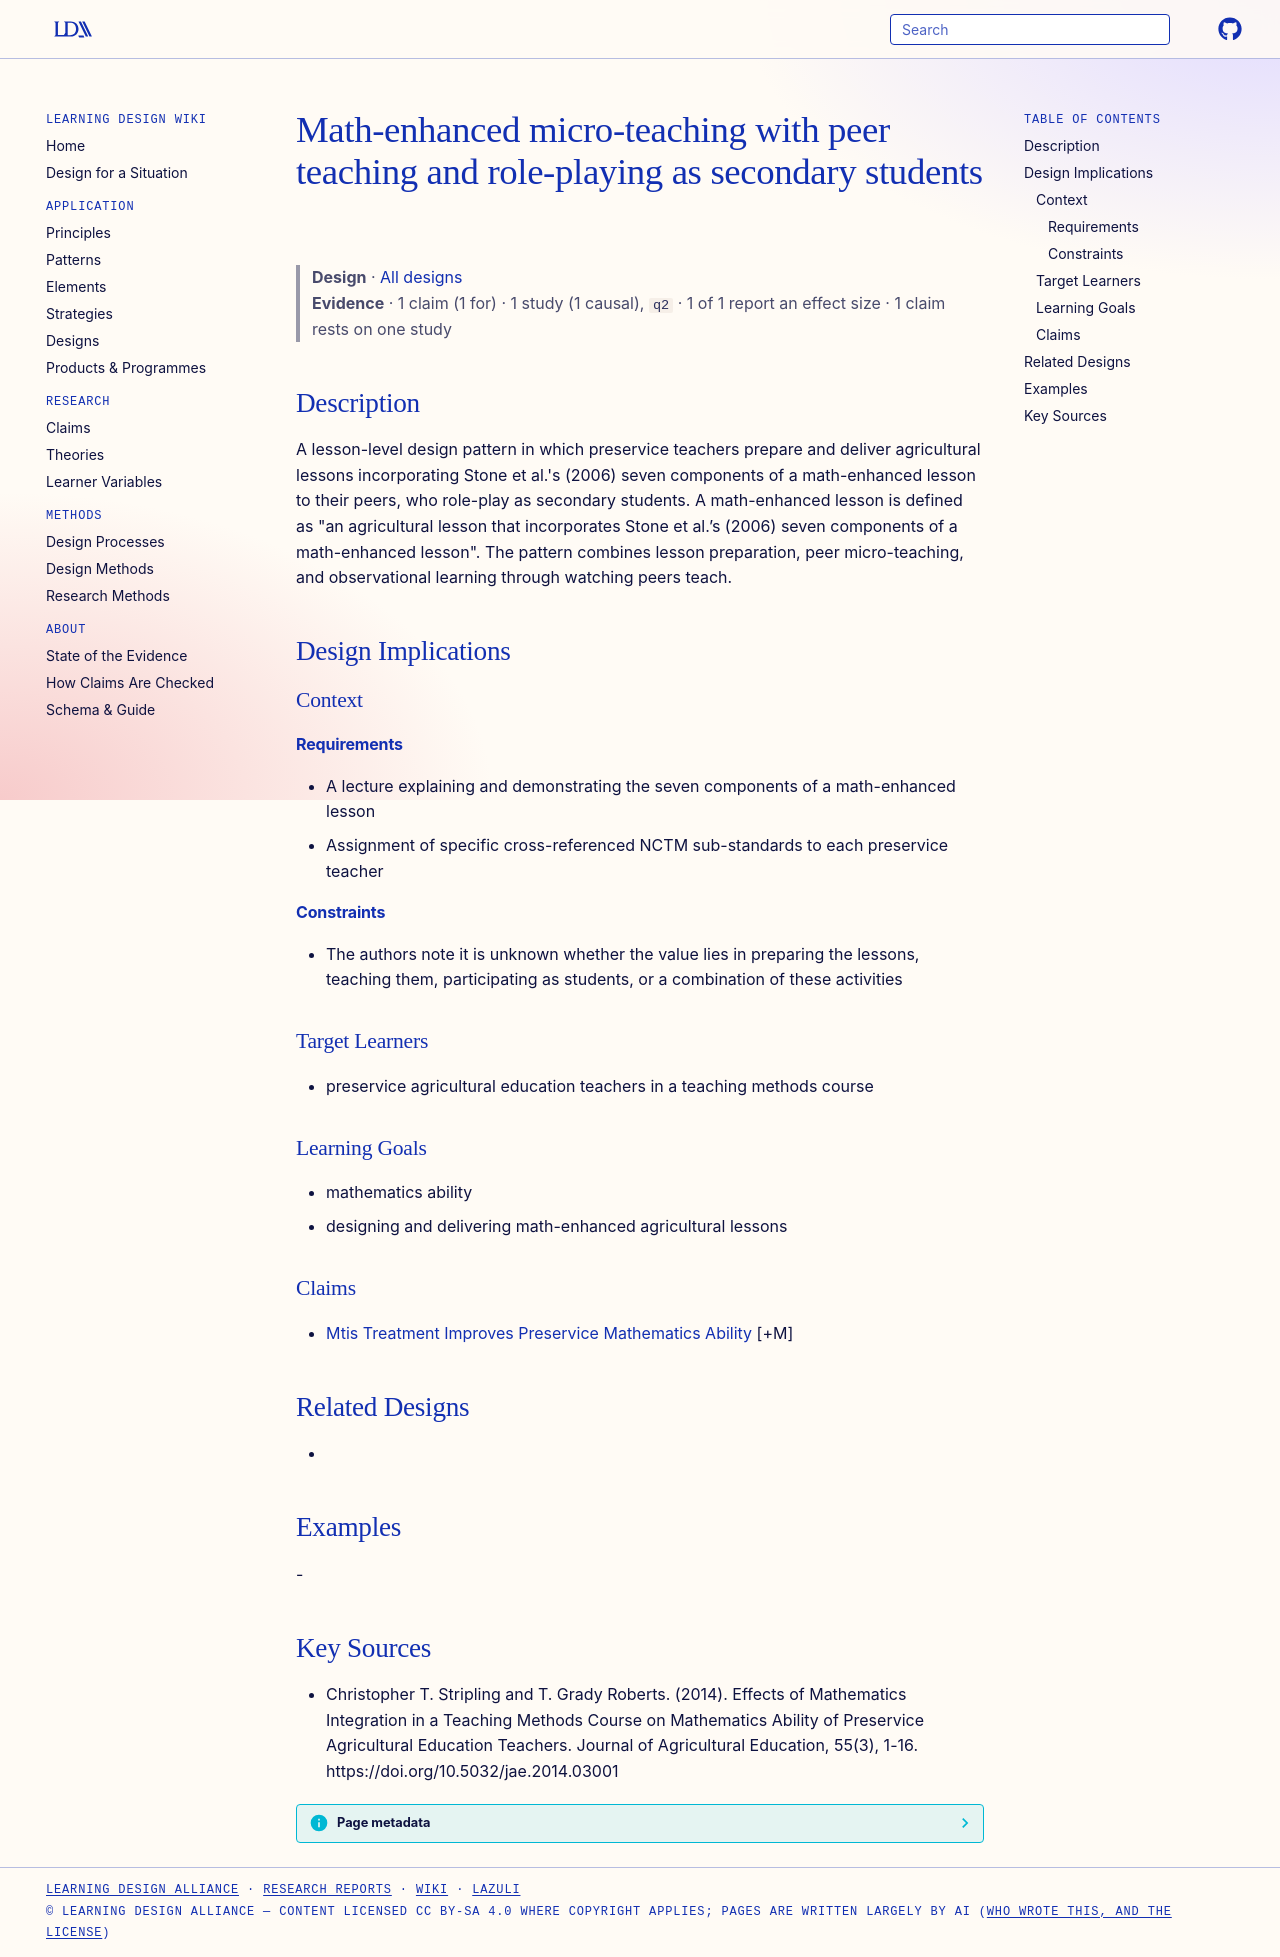

repository: Learning-Design-Alliance/learning-wiki · page: designs/math-enhanced-microteaching-peer-roleplay/index.html · generator: mkdocs

---
type: design
id: math-enhanced-microteaching-peer-roleplay
title: Math-enhanced micro-teaching with peer teaching and role-playing as secondary students
description: "A lesson-level design pattern in which preservice teachers prepare and deliver agricultural lessons incorporating Stone et al.'s (2006) seven components of a math-enhanced lesson to their peers, who role-play as secon..."
status: review
generated:
  by: "process:settle-candidates"
  at: 2026-11-02
sources:
  - id: christopher-t-stripling-and-t-grady-roberts-2014
    resource: "https://doi.org/10.5032/jae.2014.03001"
    title: "Christopher T. Stripling and T. Grady Roberts. (2014). Effects of Mathematics Integration in a Teaching Methods Course on Mathematics Ability of Preservice Agricultural Education Teachers. Journal of Agricultural Education, 55(3), 1-16. https://doi.org/10.5032/jae.2014.03001"
    author: Christopher T. Stripling and T. Grady Roberts
---

# Math-enhanced micro-teaching with peer teaching and role-playing as secondary students

> **Design** · [All designs](index.md)
> **Evidence** · 1 claim (1 for) · 1 study (1 causal), `q2` · 1 of 1 report an effect size · 1 claim rests on one study

## Description
A lesson-level design pattern in which preservice teachers prepare and deliver agricultural lessons incorporating Stone et al.'s (2006) seven components of a math-enhanced lesson to their peers, who role-play as secondary students. A math-enhanced lesson is defined as "an agricultural lesson that incorporates Stone et al.’s (2006) seven components of a math-enhanced lesson". The pattern combines lesson preparation, peer micro-teaching, and observational learning through watching peers teach.

## Design Implications

### Context
#### Requirements
- A lecture explaining and demonstrating the seven components of a math-enhanced lesson
- Assignment of specific cross-referenced NCTM sub-standards to each preservice teacher
#### Constraints
- The authors note it is unknown whether the value lies in preparing the lessons, teaching them, participating as students, or a combination of these activities

### Target Learners
- preservice agricultural education teachers in a teaching methods course

### Learning Goals
- mathematics ability
- designing and delivering math-enhanced agricultural lessons

### Claims
- [Mtis Treatment Improves Preservice Mathematics Ability](../claims/mtis-treatment-improves-preservice-mathematics-ability.md) [+M]

## Related Designs
- 

## Examples
-

## Key Sources
- Christopher T. Stripling and T. Grady Roberts. (2014). Effects of Mathematics Integration in a Teaching Methods Course on Mathematics Ability of Preservice Agricultural Education Teachers. Journal of Agricultural Education, 55(3), 1-16. https://doi.org/10.5032/jae.2014.03001
